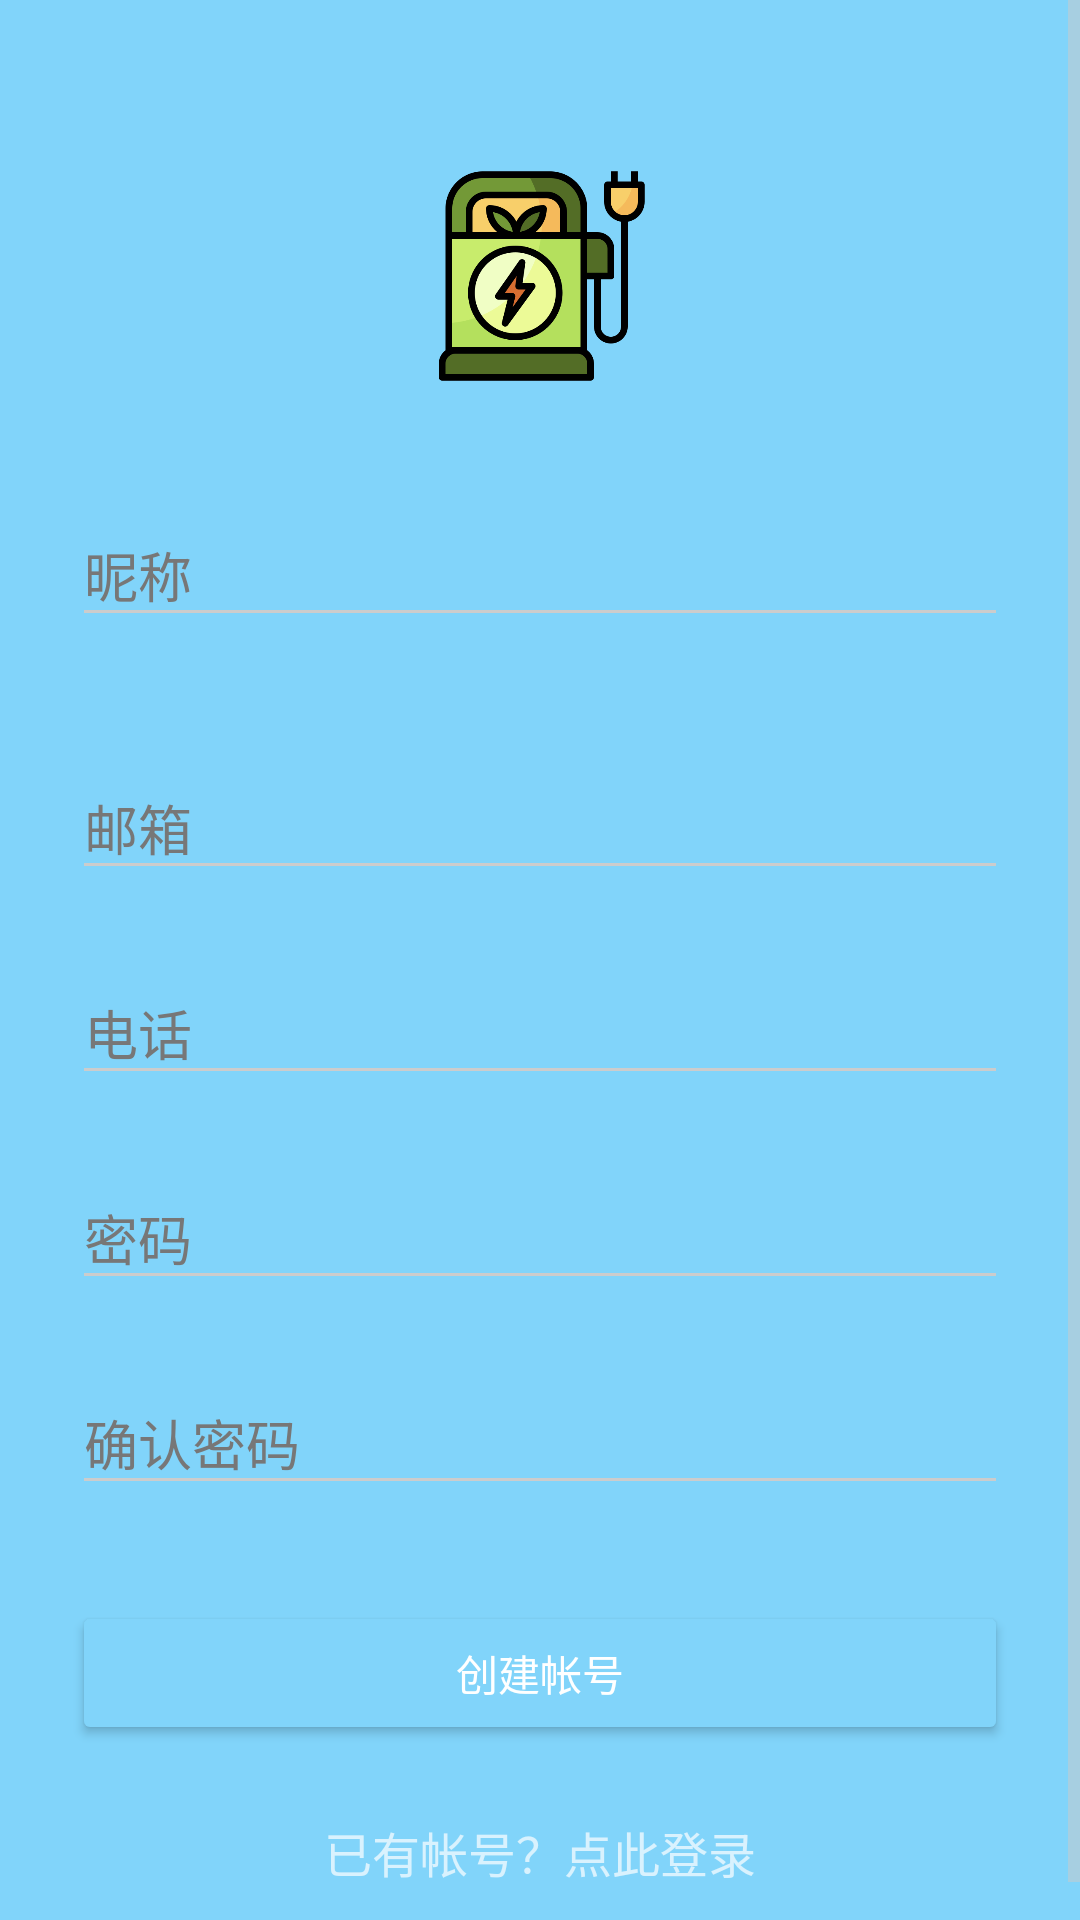

Layout XML and referenced resources for this Android screen:
<!-- AndroidManifest.xml: activity theme AppTheme.Dark -->
<!-- res/layout/activity_signup.xml -->
<?xml version="1.0" encoding="utf-8"?>
<ScrollView
    xmlns:android="http://schemas.android.com/apk/res/android"
    android:layout_width="fill_parent"
    android:layout_height="fill_parent"
    android:fitsSystemWindows="true">

    <LinearLayout
        android:orientation="vertical"
        android:layout_width="match_parent"
        android:layout_height="wrap_content"
        android:paddingTop="56dp"
        android:paddingLeft="24dp"
        android:paddingRight="24dp">

        <ImageView android:src="@drawable/login_logo"
            android:layout_width="wrap_content"
            android:layout_height="72dp"
            android:layout_marginBottom="24dp"
            android:layout_gravity="center_horizontal" />

        
        <android.support.design.widget.TextInputLayout
            android:layout_width="match_parent"
            android:layout_height="wrap_content"
            android:layout_marginTop="8dp"
            android:layout_marginBottom="8dp">

            <EditText
                android:id="@+id/input_name"
                android:layout_width="match_parent"
                android:layout_height="wrap_content"
                android:hint="昵称"
                android:inputType="textPersonName" />
        </android.support.design.widget.TextInputLayout>

        
        <android.support.design.widget.TextInputLayout
            android:layout_width="match_parent"
            android:layout_height="wrap_content"
            android:layout_marginTop="8dp"
            android:layout_marginBottom="8dp"/>



        
        <android.support.design.widget.TextInputLayout
            android:layout_width="match_parent"
            android:layout_height="wrap_content"
            android:layout_marginTop="8dp"
            android:layout_marginBottom="8dp">

            <EditText
                android:id="@+id/input_email"
                android:layout_width="match_parent"
                android:layout_height="wrap_content"
                android:hint="邮箱"
                android:inputType="textEmailAddress" />
        </android.support.design.widget.TextInputLayout>


        
        <android.support.design.widget.TextInputLayout
            android:layout_width="match_parent"
            android:layout_height="wrap_content"
            android:layout_marginTop="8dp"
            android:layout_marginBottom="8dp">

            <EditText
                android:id="@+id/input_mobile"
                android:layout_width="match_parent"
                android:layout_height="wrap_content"
                android:hint="电话"
                android:inputType="number" />
        </android.support.design.widget.TextInputLayout>

        
        <android.support.design.widget.TextInputLayout
            android:layout_width="match_parent"
            android:layout_height="wrap_content"
            android:layout_marginTop="8dp"
            android:layout_marginBottom="8dp">

            <EditText
                android:id="@+id/input_password"
                android:layout_width="match_parent"
                android:layout_height="wrap_content"
                android:hint="密码"
                android:inputType="textPassword" />
        </android.support.design.widget.TextInputLayout>

        
        <android.support.design.widget.TextInputLayout
            android:layout_width="match_parent"
            android:layout_height="wrap_content"
            android:layout_marginTop="8dp"
            android:layout_marginBottom="8dp">

            <EditText
                android:id="@+id/input_reEnterPassword"
                android:layout_width="match_parent"
                android:layout_height="wrap_content"
                android:hint="确认密码"
                android:inputType="textPassword" />
        </android.support.design.widget.TextInputLayout>

        
        <android.support.v7.widget.AppCompatButton
            android:id="@+id/btn_signup"
            android:layout_width="fill_parent"
            android:layout_height="wrap_content"
            android:layout_marginTop="24dp"
            android:layout_marginBottom="24dp"
            android:padding="12dp"
            android:text="创建帐号" />

        <TextView
            android:id="@+id/link_login"
            android:layout_width="fill_parent"
            android:layout_height="wrap_content"
            android:layout_marginBottom="24dp"
            android:gravity="center"
            android:text="已有帐号？点此登录"
            android:textSize="16dip" />

    </LinearLayout>
</ScrollView>
<!-- resources referenced by this layout -->
<resources>
  <!-- drawable login_logo: png bitmap (drawable-v24, 31768 bytes) -->
  <style name="AppTheme.Dark" parent="Theme.AppCompat.NoActionBar">
          <item name="colorPrimary">@color/primary</item>
          <item name="colorPrimaryDark">@color/primary_dark</item>
          <item name="colorAccent">@color/accent</item>
  
          <item name="android:windowBackground">@color/primary</item>
  
          <item name="colorControlNormal">@color/iron</item>
          <item name="colorControlActivated">@color/white</item>
          <item name="colorControlHighlight">@color/white</item>
          <item name="android:textColorHint">@color/iron</item>
  
          <item name="colorButtonNormal">@color/primary_darker</item>
          <item name="android:colorButtonNormal">@color/primary_darker</item>
      </style>
  <color name="primary">#E43F3F</color>
  <color name="primary_dark">#E12929</color>
  <color name="accent">#FFFFFF</color>
  <color name="iron">#CCCCCC</color>
  <color name="white">#ffffff</color>
  <color name="primary_darker">#CC1D1D</color>
</resources>
